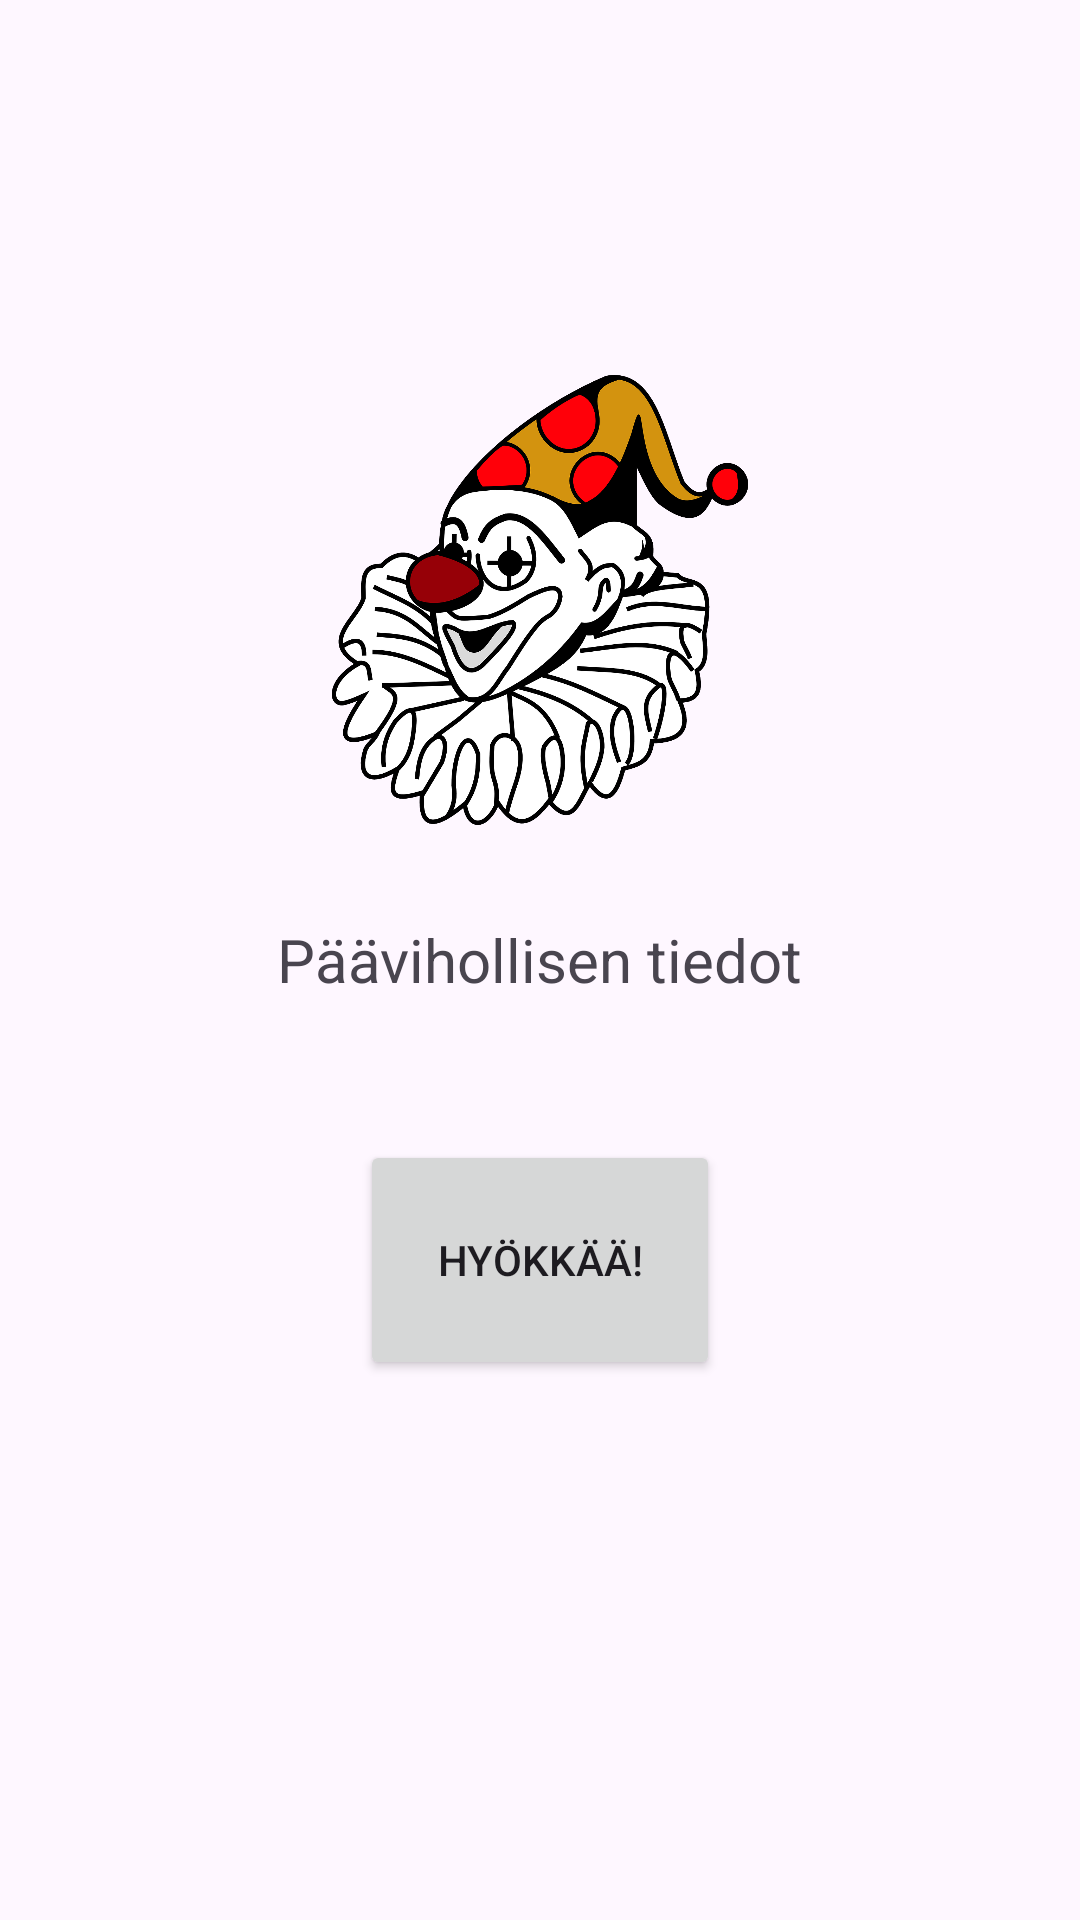

Reconstruct the res/layout file that produces this screen, plus the resources it refers to.
<!-- AndroidManifest.xml: application theme Theme.Viikko12 -->
<!-- res/layout/fragment_boss_fight.xml -->
<?xml version="1.0" encoding="utf-8"?>
<FrameLayout xmlns:android="http://schemas.android.com/apk/res/android"
    xmlns:app="http://schemas.android.com/apk/res-auto"
    xmlns:tools="http://schemas.android.com/tools"
    android:id="@+id/BossImage"
    android:layout_width="match_parent"
    android:layout_height="match_parent"
    tools:context=".fragments.BossFightFragment">

    
    <ImageView
        android:id="@+id/imageView"
        android:layout_width="150dp"
        android:layout_height="150dp"
        android:layout_gravity="center_vertical|center"
        android:layout_marginBottom="120dp"
        android:src="@drawable/finalboss" />

    <TextView
        android:id="@+id/BossText"
        android:layout_width="wrap_content"
        android:layout_height="wrap_content"
        android:layout_gravity="center_vertical|center"
        android:text="Päävihollisen tiedot"
        android:textSize="20sp" />

    <Button
        android:id="@+id/AttackBossButton"
        android:layout_width="120dp"
        android:layout_height="80dp"
        android:layout_gravity="center_vertical|center"
        android:layout_marginTop="100dp"
        android:text="Hyökkää!" />

</FrameLayout>
<!-- resources referenced by this layout -->
<resources>
  <!-- drawable finalboss: png bitmap (drawable, 238321 bytes) -->
  <style name="Theme.Viikko12" parent="Base.Theme.Viikko12" />
  <style name="Base.Theme.Viikko12" parent="Theme.Material3.DayNight.NoActionBar">
          
          
      </style>
</resources>
